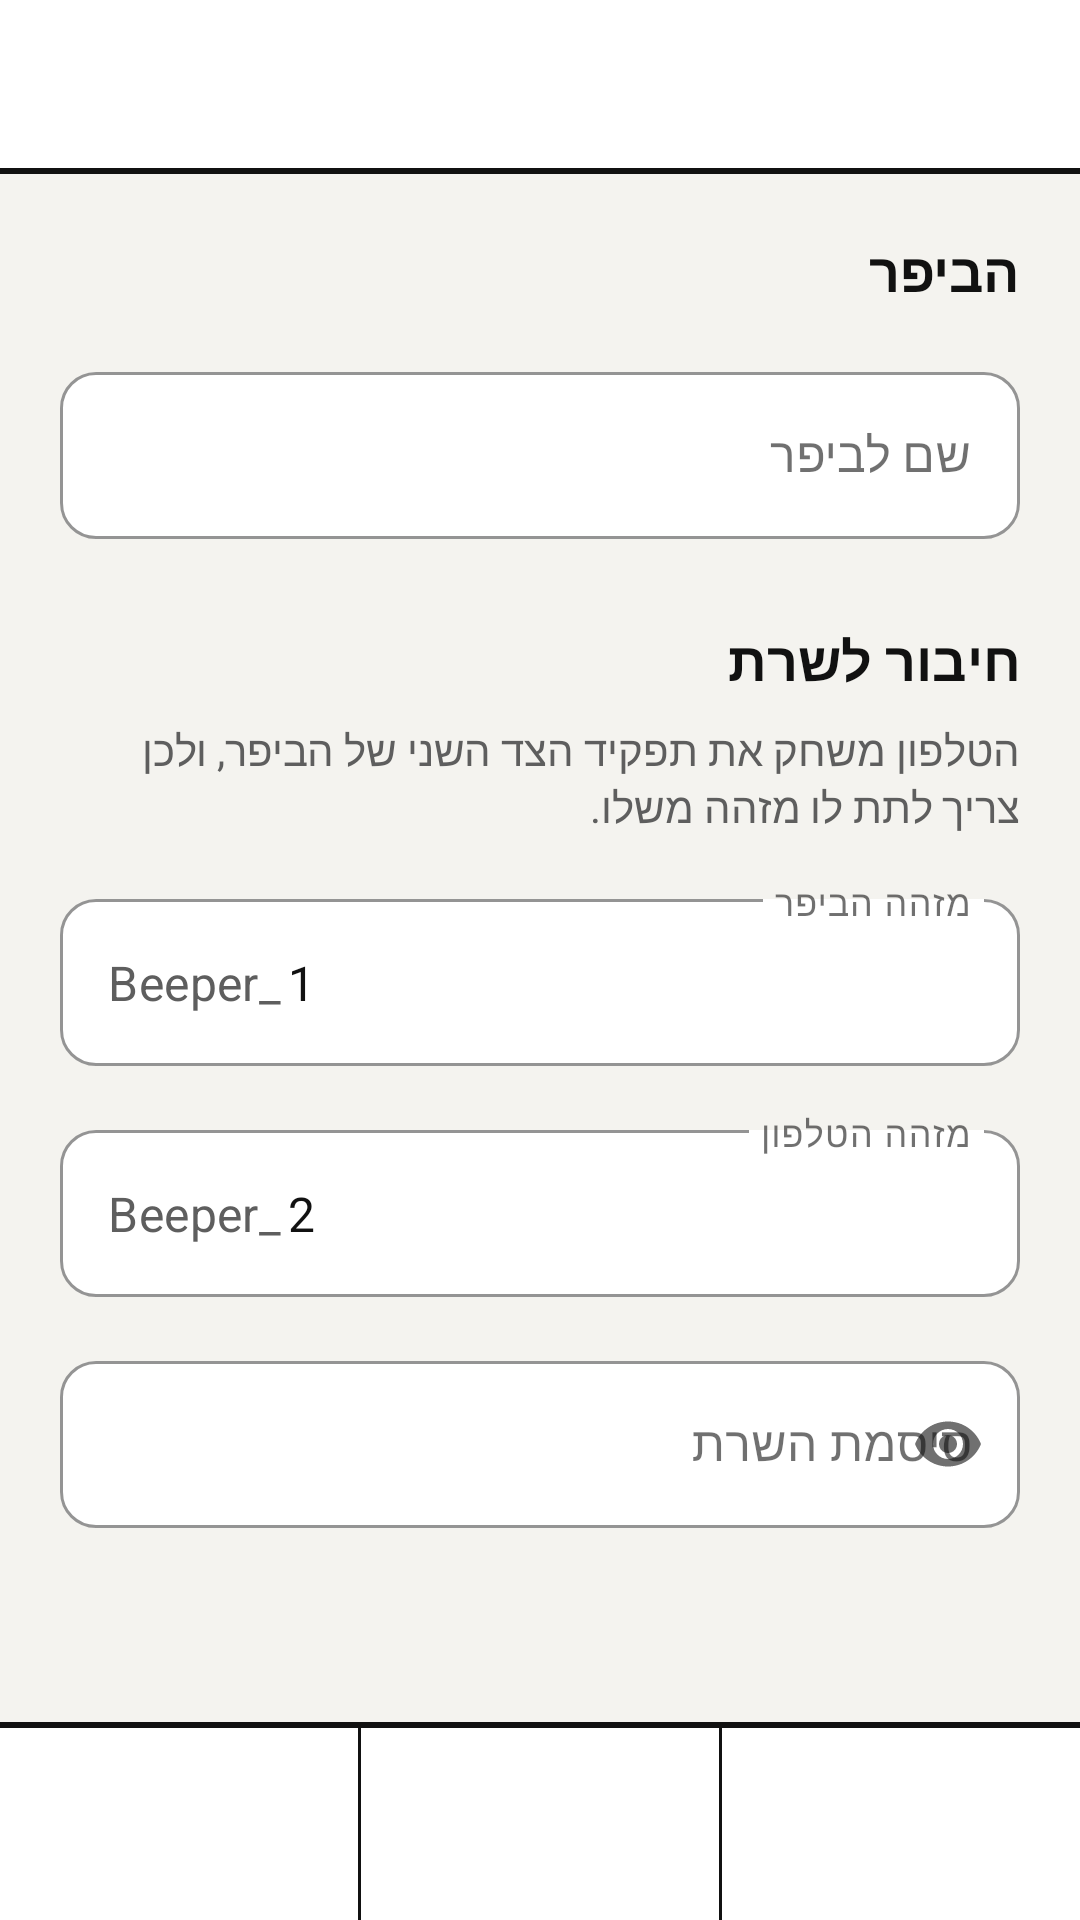

Produce the Android XML layout that renders to this screen, including the resource entries it uses.
<!-- AndroidManifest.xml: application theme Theme.EbeepMobile -->
<!-- res/layout/activity_add_beeper.xml -->
<?xml version="1.0" encoding="utf-8"?>
<LinearLayout xmlns:android="http://schemas.android.com/apk/res/android"
    xmlns:app="http://schemas.android.com/apk/res-auto"
    android:id="@+id/root"
    android:layout_width="match_parent"
    android:layout_height="match_parent"
    android:orientation="vertical">

    <include layout="@layout/view_toolbar" />

    <ScrollView
        android:layout_width="match_parent"
        android:layout_height="0dp"
        android:layout_weight="1">

        <LinearLayout
            android:layout_width="match_parent"
            android:layout_height="wrap_content"
            android:orientation="vertical"
            android:padding="@dimen/space_screen">

            <TextView
                android:layout_width="match_parent"
                android:layout_height="wrap_content"
                android:layout_marginBottom="@dimen/space_item"
                android:text="@string/add_section_beeper"
                android:textAppearance="@style/TextAppearance.Ebeep.Heading" />

            <com.google.android.material.textfield.TextInputLayout
                android:id="@+id/layoutNickname"
                style="@style/AppTextInput"
                android:layout_width="match_parent"
                android:layout_height="wrap_content"
                android:hint="@string/add_nickname">

                <com.google.android.material.textfield.TextInputEditText
                    android:id="@+id/editNickname"
                    android:textAlignment="viewStart"
                    android:layout_width="match_parent"
                    android:layout_height="wrap_content"
                    android:inputType="text" />
            </com.google.android.material.textfield.TextInputLayout>

            <TextView
                android:layout_width="match_parent"
                android:layout_height="wrap_content"
                android:layout_marginTop="@dimen/space_section"
                android:text="@string/add_section_server"
                android:textAppearance="@style/TextAppearance.Ebeep.Heading" />

            <TextView
                android:layout_width="match_parent"
                android:layout_height="wrap_content"
                android:layout_marginTop="@dimen/space_small"
                android:layout_marginBottom="@dimen/space_item"
                android:text="@string/add_server_hint"
                android:textAppearance="@style/TextAppearance.Ebeep.Caption" />

            
            <com.google.android.material.textfield.TextInputLayout
                android:id="@+id/layoutBeeperId"
                style="@style/AppTextInput"
                android:layoutDirection="ltr"
                app:prefixText="@string/add_id_prefix"
                app:prefixTextColor="@color/text_secondary"
                android:layout_width="match_parent"
                android:layout_height="wrap_content"
                android:hint="@string/add_beeper_id">

                <com.google.android.material.textfield.TextInputEditText
                    android:id="@+id/editBeeperId"
                    android:textAlignment="textStart"
                    android:textDirection="ltr"
                    android:layout_width="match_parent"
                    android:layout_height="wrap_content"
                    android:inputType="text"
                    android:text="@string/add_default_beeper_id" />
            </com.google.android.material.textfield.TextInputLayout>

            <com.google.android.material.textfield.TextInputLayout
                android:id="@+id/layoutPhoneId"
                style="@style/AppTextInput"
                android:layoutDirection="ltr"
                app:prefixText="@string/add_id_prefix"
                app:prefixTextColor="@color/text_secondary"
                android:layout_width="match_parent"
                android:layout_height="wrap_content"
                android:layout_marginTop="@dimen/space_item"
                android:hint="@string/add_phone_id">

                <com.google.android.material.textfield.TextInputEditText
                    android:id="@+id/editPhoneId"
                    android:textAlignment="textStart"
                    android:textDirection="ltr"
                    android:layout_width="match_parent"
                    android:layout_height="wrap_content"
                    android:inputType="text"
                    android:text="@string/add_default_phone_id" />
            </com.google.android.material.textfield.TextInputLayout>

            <com.google.android.material.textfield.TextInputLayout
                android:id="@+id/layoutPassword"
                style="@style/AppTextInput"
                android:layout_width="match_parent"
                android:layout_height="wrap_content"
                android:layout_marginTop="@dimen/space_item"
                android:hint="@string/add_password"
                app:endIconMode="password_toggle">

                <com.google.android.material.textfield.TextInputEditText
                    android:id="@+id/editPassword"
                    android:textAlignment="textStart"
                    android:textDirection="ltr"
                    android:layout_width="match_parent"
                    android:layout_height="wrap_content"
                    android:inputType="textPassword" />
            </com.google.android.material.textfield.TextInputLayout>

            <com.google.android.material.progressindicator.LinearProgressIndicator
                android:id="@+id/progress"
                android:layout_width="match_parent"
                android:layout_height="wrap_content"
                android:layout_marginTop="@dimen/space_section"
                android:indeterminate="true"
                android:visibility="gone"
                app:indicatorColor="@color/accent"
                app:trackColor="@color/divider" />

        </LinearLayout>
    </ScrollView>

    <include layout="@layout/view_soft_keys" />
</LinearLayout>
<!-- res/layout/view_toolbar.xml (included above) -->
<?xml version="1.0" encoding="utf-8"?>
<LinearLayout xmlns:android="http://schemas.android.com/apk/res/android"
    xmlns:tools="http://schemas.android.com/tools"
    android:layout_width="match_parent"
    android:layout_height="wrap_content"
    android:background="@color/surface"
    tools:ignore="Overdraw"
    android:orientation="vertical">

    <com.google.android.material.appbar.MaterialToolbar
        android:id="@+id/toolbar"
        style="@style/AppToolbar"
        android:layout_width="match_parent"
        android:layout_height="?attr/actionBarSize">

        
        <TextView
            android:id="@+id/txtConnection"
            android:layout_width="wrap_content"
            android:layout_height="wrap_content"
            android:layout_gravity="end|center_vertical"
            android:layout_marginEnd="@dimen/space_item"
            android:drawablePadding="6dp"
            android:textAppearance="@style/TextAppearance.Ebeep.Caption"
            android:visibility="gone"
            app:drawableStartCompat="@drawable/bg_status_dot"
            xmlns:app="http://schemas.android.com/apk/res-auto" />
    </com.google.android.material.appbar.MaterialToolbar>

    <View
        android:layout_width="match_parent"
        android:layout_height="@dimen/line_strong"
        android:background="@color/outline" />
</LinearLayout>
<!-- res/layout/view_soft_keys.xml (included above) -->
<?xml version="1.0" encoding="utf-8"?>
<LinearLayout xmlns:android="http://schemas.android.com/apk/res/android"
    xmlns:tools="http://schemas.android.com/tools"
    android:layout_width="match_parent"
    android:layout_height="wrap_content"
    android:background="@color/surface"
    tools:ignore="Overdraw"
    android:orientation="vertical">

    <View
        android:layout_width="match_parent"
        android:layout_height="@dimen/line_strong"
        android:background="@color/outline" />

    <LinearLayout
        android:layout_width="match_parent"
        android:layout_height="@dimen/soft_key_height"
        android:orientation="horizontal">

        <com.google.android.material.button.MaterialButton
            android:id="@+id/softKeyStart"
            style="@style/AppSoftKey"
            android:layout_width="0dp"
            android:layout_height="match_parent"
            android:layout_weight="1" />

        <View
            android:layout_width="@dimen/line_soft"
            android:layout_height="match_parent"
            android:background="@color/soft_key_separator" />

        <com.google.android.material.button.MaterialButton
            android:id="@+id/softKeyCenter"
            style="@style/AppSoftKey"
            android:layout_width="0dp"
            android:layout_height="match_parent"
            android:layout_weight="1" />

        <View
            android:layout_width="@dimen/line_soft"
            android:layout_height="match_parent"
            android:background="@color/soft_key_separator" />

        <com.google.android.material.button.MaterialButton
            android:id="@+id/softKeyEnd"
            style="@style/AppSoftKey"
            android:layout_width="0dp"
            android:layout_height="match_parent"
            android:layout_weight="1" />
    </LinearLayout>
</LinearLayout>
<!-- resources referenced by this layout -->
<resources>
  <color name="accent">#111111</color>
  <color name="divider">#DCDAD3</color>
  <color name="outline">#111111</color>
  <color name="soft_key_separator">@color/outline</color>
  <color name="surface">#FFFFFF</color>
  <color name="text_secondary">#5E5E5E</color>
  <dimen name="line_soft">1dp</dimen>
  <dimen name="line_strong">2dp</dimen>
  <dimen name="soft_key_height">64dp</dimen>
  <dimen name="space_item">16dp</dimen>
  <dimen name="space_screen">20dp</dimen>
  <dimen name="space_section">28dp</dimen>
  <dimen name="space_small">8dp</dimen>
  <!-- drawable bg_status_dot (drawable) -->
  <?xml version="1.0" encoding="utf-8"?>
  <shape xmlns:android="http://schemas.android.com/apk/res/android"
      android:shape="oval">
      <solid android:color="@color/offline" />
      <size
          android:width="@dimen/status_dot"
          android:height="@dimen/status_dot" />
  </shape>
  <string name="add_beeper_id">מזהה הביפר</string>
  <string name="add_default_beeper_id" translatable="false">1</string>
  <string name="add_default_phone_id" translatable="false">2</string>
  <string name="add_id_prefix" translatable="false">Beeper_</string>
  <string name="add_nickname">שם לביפר</string>
  <string name="add_password">סיסמת השרת</string>
  <string name="add_phone_id">מזהה הטלפון</string>
  <string name="add_section_beeper">הביפר</string>
  <string name="add_section_server">חיבור לשרת</string>
  <string name="add_server_hint">הטלפון משחק את תפקיד הצד השני של הביפר, ולכן צריך לתת לו מזהה משלו.</string>
  <style name="TextAppearance.Ebeep.Caption" parent="TextAppearance.MaterialComponents.Caption">
          <item name="android:textSize">14sp</item>
          <item name="android:textColor">@color/text_secondary</item>
          <item name="android:letterSpacing">0</item>
      </style>
  <style name="TextAppearance.Ebeep.Heading" parent="TextAppearance.MaterialComponents.Subtitle1">
          <item name="android:textStyle">bold</item>
          <item name="android:textSize">18sp</item>
          <item name="android:textColor">@color/text_primary</item>
          <item name="android:letterSpacing">0</item>
      </style>
  <style name="Theme.EbeepMobile" parent="Base.Theme.EbeepMobile">
          <item name="android:windowLightStatusBar">true</item>
          <item name="android:windowLightNavigationBar" tools:targetApi="o_mr1">true</item>
      </style>
  <color name="offline">#9E9E9E</color>
  <dimen name="status_dot">10dp</dimen>
  <dimen name="corner_small">12dp</dimen>
  <color name="field_stroke">@color/outline_active</color>
  <color name="text_primary">#111111</color>
  <style name="TextAppearance.Ebeep.ToolbarTitle" parent="TextAppearance.MaterialComponents.Headline6">
          <item name="android:textStyle">bold</item>
          <item name="android:textSize">20sp</item>
          <item name="android:letterSpacing">0</item>
      </style>
  <color name="outline_active">@color/outline</color>
  <color name="accent_dark">#000000</color>
  <color name="on_accent">#F4F3EF</color>
  <color name="background">#F4F3EF</color>
  <style name="AppSwitch" parent="Widget.MaterialComponents.CompoundButton.Switch">
          <item name="useMaterialThemeColors">false</item>
          <item name="thumbTint">@color/switch_thumb</item>
          <item name="trackTint">@color/switch_track</item>
      </style>
  <color name="fill">@color/accent</color>
  <color name="on_fill">@color/on_accent</color>
  <dimen name="touch_target">56dp</dimen>
  <dimen name="corner">16dp</dimen>
  <style name="AppDialogButton" parent="Widget.MaterialComponents.Button.TextButton.Dialog">
          <item name="android:textColor">@color/text_primary</item>
          <item name="android:textStyle">bold</item>
          <item name="android:textAllCaps">false</item>
      </style>
</resources>
